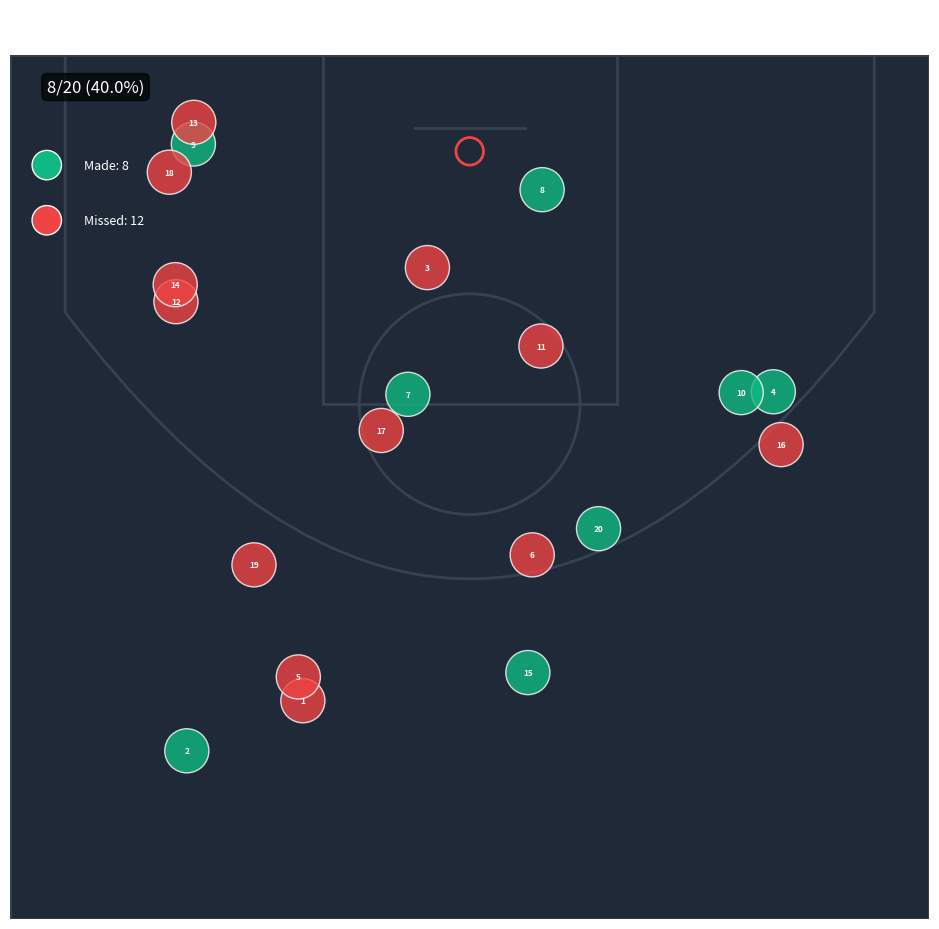

Generate this figure with matplotlib:
"""
SVG-based Court Renderer - Unified visualization for frontend and backend

Uses the same coordinate system as the frontend SVG:
- X domain: [0, 50] (left to right, corresponds to 15m court width)
- Y domain: [47, 0] (bottom to top, corresponds to 14m half-court length)
- Origin at TOP-LEFT in SVG coordinates
"""

import matplotlib.pyplot as plt
import matplotlib.patches as patches
from matplotlib.path import Path
import numpy as np
from typing import List, Tuple, Optional


class CourtRenderer:
    """Renders basketball half-court using the same SVG layout as frontend"""

    # SVG viewBox dimensions (matches frontend exactly)
    SVG_WIDTH = 50.0
    SVG_HEIGHT = 47.0

    # FIBA court dimensions in meters
    COURT_WIDTH_M = 15.0
    COURT_HALF_LENGTH_M = 14.0

    # Colors matching frontend (dark theme)
    BG_COLOR = '#1f2937'  # Dark gray background
    LINE_COLOR = '#374151'  # Medium gray lines
    BASKET_COLOR = '#ef4444'  # Red basket
    MADE_COLOR = '#10b981'  # Green for made shots
    MISS_COLOR = '#ef4444'  # Red for missed shots

    @staticmethod
    def meters_to_svg(x_m: float, y_m: float) -> Tuple[float, float]:
        """
        Convert FIBA court coordinates (meters) to SVG coordinates

        FIBA coordinates:
        - X: [0, 15]m (left to right)
        - Y: [0, 14]m (baseline to half-court)

        SVG coordinates (frontend):
        - X: [0, 50] (left to right)
        - Y: [0, 47] (top to bottom in image, but baseline at top)

        The frontend uses yDomain=[47, 0] which inverts rendering,
        so baseline (Y=0m) appears at top (Y=0 SVG).
        """
        svg_x = (x_m / CourtRenderer.COURT_WIDTH_M) * CourtRenderer.SVG_WIDTH
        # Y is NOT flipped - baseline (0m) maps to SVG Y=0 (top)
        svg_y = (y_m / CourtRenderer.COURT_HALF_LENGTH_M) * CourtRenderer.SVG_HEIGHT

        return svg_x, svg_y

    @staticmethod
    def draw_court(ax: plt.Axes, show_dimensions: bool = False):
        """
        Draw the basketball half-court using SVG coordinates

        Args:
            ax: Matplotlib axes to draw on
            show_dimensions: Whether to show dimension labels
        """
        # Set axis limits to match SVG viewBox
        ax.set_xlim(0, CourtRenderer.SVG_WIDTH)
        ax.set_ylim(CourtRenderer.SVG_HEIGHT, 0)  # Invert Y axis (0 at top)
        ax.set_aspect('equal')

        # Background
        ax.set_facecolor(CourtRenderer.BG_COLOR)

        # Court boundary (0, 0, 50, 47)
        court_boundary = patches.Rectangle(
            (0, 0), CourtRenderer.SVG_WIDTH, CourtRenderer.SVG_HEIGHT,
            linewidth=2, edgecolor=CourtRenderer.LINE_COLOR, facecolor='none'
        )
        ax.add_patch(court_boundary)

        # Penalty box (paint) - (17, 0, 16, 19)
        penalty_box = patches.Rectangle(
            (17, 0), 16, 19,
            linewidth=2, edgecolor=CourtRenderer.LINE_COLOR, facecolor='none'
        )
        ax.add_patch(penalty_box)

        # Free throw circle - center (25, 19), radius 6
        ft_circle = patches.Circle(
            (25, 19), 6,
            linewidth=2, edgecolor=CourtRenderer.LINE_COLOR, facecolor='none'
        )
        ax.add_patch(ft_circle)

        # 3-point arc - path: M 3 0 L 3 14 Q 25 43 47 14 L 47 0
        # Convert SVG path to matplotlib path
        arc_vertices = [
            (3, 0),   # Start at left corner
            (3, 14),  # Straight line down
            (25, 43), # Quadratic control point
            (47, 14), # Curve to right side
            (47, 0),  # Straight line up to right corner
        ]
        arc_codes = [Path.MOVETO, Path.LINETO, Path.CURVE3, Path.CURVE3, Path.LINETO]
        arc_path = Path(arc_vertices, arc_codes)
        arc_patch = patches.PathPatch(
            arc_path, linewidth=2, edgecolor=CourtRenderer.LINE_COLOR, facecolor='none'
        )
        ax.add_patch(arc_patch)

        # Basket (hoop) - circle at (25, 5.25), radius 0.75
        basket = patches.Circle(
            (25, 5.25), 0.75,
            linewidth=2, edgecolor=CourtRenderer.BASKET_COLOR, facecolor='none'
        )
        ax.add_patch(basket)

        # Backboard - line from (22, 4) to (28, 4)
        ax.plot([22, 28], [4, 4], color=CourtRenderer.LINE_COLOR, linewidth=2)

        # Remove axes
        ax.set_xticks([])
        ax.set_yticks([])
        ax.spines['top'].set_visible(False)
        ax.spines['right'].set_visible(False)
        ax.spines['bottom'].set_visible(False)
        ax.spines['left'].set_visible(False)

        # Optional dimension labels
        if show_dimensions:
            ax.text(
                CourtRenderer.SVG_WIDTH / 2, CourtRenderer.SVG_HEIGHT - 1,
                'FIBA Half Court',
                ha='center', va='top', fontsize=10, color='#6b7280'
            )

    @staticmethod
    def plot_shot(
        ax: plt.Axes,
        x_m: float,
        y_m: float,
        is_made: bool,
        shot_number: Optional[int] = None,
        alpha: float = 0.8
    ):
        """
        Plot a single shot on the court

        Args:
            ax: Matplotlib axes
            x_m: X coordinate in meters (FIBA)
            y_m: Y coordinate in meters (FIBA)
            is_made: True if shot was made
            shot_number: Optional shot number to display
            alpha: Transparency (0-1)
        """
        # Convert to SVG coordinates
        svg_x, svg_y = CourtRenderer.meters_to_svg(x_m, y_m)

        # Choose color
        color = CourtRenderer.MADE_COLOR if is_made else CourtRenderer.MISS_COLOR

        # Draw shot marker
        shot_marker = patches.Circle(
            (svg_x, svg_y), 1.2,
            facecolor=color, edgecolor='white', linewidth=1, alpha=alpha
        )
        ax.add_patch(shot_marker)

        # Optional shot number
        if shot_number is not None:
            ax.text(
                svg_x, svg_y, str(shot_number),
                ha='center', va='center', fontsize=6,
                color='white', weight='bold'
            )

    @staticmethod
    def create_shot_chart(
        shots: List[Tuple[float, float, bool]],
        title: str = "Shot Chart",
        save_path: Optional[str] = None,
        figsize: Tuple[int, int] = (10, 9.4),
        show_stats: bool = True
    ) -> Optional[plt.Figure]:
        """
        Create a complete shot chart

        Args:
            shots: List of (x_m, y_m, is_made) tuples
            title: Chart title
            save_path: Optional path to save the figure
            figsize: Figure size (width, height) in inches
            show_stats: Whether to show statistics overlay

        Returns:
            Figure object (if not saving)
        """
        fig, ax = plt.subplots(figsize=figsize)

        # Draw court
        CourtRenderer.draw_court(ax)

        # Plot shots
        for i, (x_m, y_m, is_made) in enumerate(shots, 1):
            CourtRenderer.plot_shot(ax, x_m, y_m, is_made, shot_number=i)

        # Title
        ax.set_title(title, fontsize=16, color='white', pad=20)

        # Statistics overlay
        if show_stats and shots:
            made_count = sum(1 for _, _, is_made in shots if is_made)
            total_count = len(shots)
            pct = (made_count / total_count * 100) if total_count > 0 else 0

            stats_text = f"{made_count}/{total_count} ({pct:.1f}%)"
            ax.text(
                2, 2, stats_text,
                fontsize=12, color='white',
                bbox=dict(boxstyle='round', facecolor='black', alpha=0.7)
            )

            # Legend
            legend_y = 6
            # Made shots
            made_marker = patches.Circle(
                (2, legend_y), 0.8,
                facecolor=CourtRenderer.MADE_COLOR, edgecolor='white'
            )
            ax.add_patch(made_marker)
            ax.text(4, legend_y, f"Made: {made_count}", fontsize=9, color='white', va='center')

            # Missed shots
            miss_marker = patches.Circle(
                (2, legend_y + 3), 0.8,
                facecolor=CourtRenderer.MISS_COLOR, edgecolor='white'
            )
            ax.add_patch(miss_marker)
            ax.text(
                4, legend_y + 3, f"Missed: {total_count - made_count}",
                fontsize=9, color='white', va='center'
            )

        fig.tight_layout()

        if save_path:
            fig.savefig(save_path, dpi=150, facecolor=CourtRenderer.BG_COLOR)
            plt.close(fig)
            return None
        else:
            return fig


# Convenience function
def create_shot_chart(
    shots: List[Tuple[float, float, bool]],
    save_path: str,
    title: str = "Shot Chart"
):
    """
    Quick function to create and save a shot chart

    Args:
        shots: List of (x_meters, y_meters, is_made) tuples
        save_path: Path to save the chart
        title: Chart title
    """
    CourtRenderer.create_shot_chart(
        shots=shots,
        title=title,
        save_path=save_path
    )


if __name__ == "__main__":
    # Test the renderer
    import random

    print("Testing CourtRenderer...")

    # Generate some random shots
    test_shots = []
    for _ in range(20):
        x_m = random.uniform(2, 13)  # Random X in court
        y_m = random.uniform(1, 12)  # Random Y in court
        is_made = random.random() > 0.5
        test_shots.append((x_m, y_m, is_made))

    # Create shot chart
    create_shot_chart(
        shots=test_shots,
        save_path="test_shot_chart.png",
        title="Test Shot Chart"
    )

    print("✓ Test shot chart saved to test_shot_chart.png")
